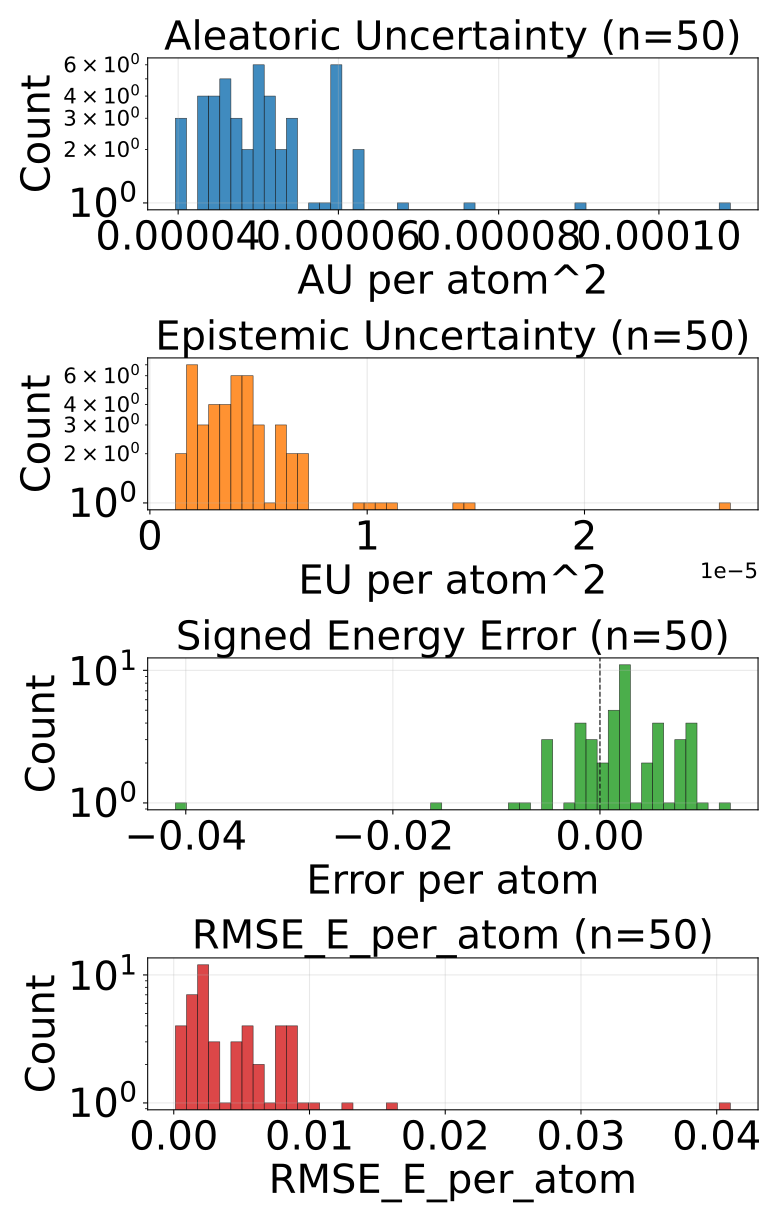

Values plotted in this chart, from the file beside it:
config_index, num_atoms, ref_energy, pred_energy, error, sq_error, rmse_e_atom, aleatoric_var, epistemic_var, total_var
0, 48.0, -156.2, -156.2, 0.002106, 4.434026777744293e-06, 0.002106, 4.667635585065e-05, 2.0110862806177465e-06, 4.868744144914672e-05
1, 48.0, -156.2, -156.2, -0.008026, 6.441865116357803e-05, 0.008026, 5.446748036774807e-05, 5.212693849898642e-06, 5.9680172853404656e-05
2, 48.0, -156.2, -156.2, 0.008575, 7.35381618142128e-05, 0.008575, 4.513415842666291e-05, 1.8199789337813854e-06, 4.695413736044429e-05
3, 48.0, -156.2, -156.2, 0.00119, 1.4165416359901428e-06, 0.00119, 5.083531141281128e-05, 1.432071485396591e-06, 5.22673835803289e-05
4, 48.0, -156.2, -156.2, 0.00531, 2.8196722269058228e-05, 0.00531, 5.3927193221170455e-05, 4.271313173376257e-06, 5.8198507758788764e-05
5, 48.0, -156.2, -156.2, -0.001053, 1.1085066944360733e-06, 0.001053, 5.222210529609583e-05, 2.467387730575865e-06, 5.4689491662429646e-05
6, 48.0, -156.2, -156.2, 0.001877, 3.5224948078393936e-06, 0.001877, 5.193183460505679e-05, 6.828527148172725e-06, 5.8760360843734816e-05
7, 48.0, -156.2, -156.2, 0.01259, 0.0001585, 0.01259, 4.0283579437527806e-05, 3.1853444397711428e-06, 4.3468924559419975e-05
8, 48.0, -156.2, -156.2, 0.007919, 6.271549500524998e-05, 0.007919, 4.7169200115604326e-05, 3.3917253858817276e-06, 5.0560924137244e-05
9, 48.0, -156.2, -156.2, -0.001175, 1.380452886223793e-06, 0.001175, 4.297419945942238e-05, 2.740405079748598e-06, 4.5714605221292004e-05
10, 48.0, -156.2, -156.2, 0.006699, 4.487135447561741e-05, 0.006699, 4.614157660398632e-05, 5.522347237274516e-06, 5.166392293176614e-05
11, 48.0, -156.2, -156.2, 0.009155, 8.381903171539307e-05, 0.009155, 4.962851744494401e-05, 2.838124146364862e-06, 5.2466642955550924e-05
12, 48.0, -156.2, -156.2, 0.005508, 3.0342722311615944e-05, 0.005508, 4.435935989022255e-05, 4.490569608606165e-06, 4.884992813458666e-05
13, 48.0, -156.2, -156.2, 0.004364, 1.904461532831192e-05, 0.004364, 4.63853903056588e-05, 1.4884816664562095e-05, 6.12702060607262e-05
14, 48.0, -156.2, -156.2, -0.002411, 5.812384188175201e-06, 0.002411, 5.211366806179285e-05, 1.8569990061223507e-06, 5.39706670679152e-05
15, 48.0, -156.2, -156.2, 0.00499, 2.4896347895264626e-05, 0.00499, 4.3333864596206695e-05, 5.098304427519906e-06, 4.84321681142319e-05
16, 48.0, -156.2, -156.2, 0.001526, 2.3283064365386963e-06, 0.001526, 3.9658854802837595e-05, 3.913498858310049e-06, 4.357235229690559e-05
17, 48.0, -156.2, -156.2, -0.01622, 0.0002631, 0.01622, 4.0586484828963876e-05, 1.1128210644528735e-05, 5.171469456399791e-05
18, 48.0, -156.2, -156.2, 0.00235, 5.521811544895172e-06, 0.00235, 4.401765909278765e-05, 9.989284080802463e-06, 5.400694499257952e-05
19, 48.0, -156.2, -156.2, 0.008545, 7.301568984985352e-05, 0.008545, 6.226493132999167e-05, 4.321138931118185e-06, 6.65860716253519e-05
20, 48.0, -156.2, -156.2, 0.0001221, 1.4901161193847656e-08, 0.0001221, 5.970180427539162e-05, 1.8066377833747538e-06, 6.15084427408874e-05
21, 48.0, -156.2, -156.2, 0.002029, 4.1185412555933e-06, 0.002029, 6.0030211898265406e-05, 4.011986220575636e-06, 6.40422003925778e-05
22, 48.0, -156.2, -156.2, -0.004913, 2.414081245660782e-05, 0.004913, 4.436134986463003e-05, 1.4145695786282886e-05, 5.850704474141821e-05
23, 48.0, -156.2, -156.2, -0.00145, 2.1012965589761734e-06, 0.00145, 9.052664245245978e-05, 3.6447659113036934e-06, 9.417140972800553e-05
24, 48.0, -156.2, -156.2, 0.002106, 4.434026777744293e-06, 0.002106, 4.9952970584854484e-05, 3.6502374314295594e-06, 5.3603209380526096e-05
25, 48.0, -156.2, -156.2, 0.00264, 6.968388333916664e-06, 0.00264, 5.210327435634099e-05, 4.541862381302053e-06, 5.6645138101885095e-05
26, 48.0, -156.2, -156.2, 0.000946, 8.950009942054749e-07, 0.000946, 4.381063627079129e-05, 6.54787299936288e-06, 5.0358510634396225e-05
27, 48.0, -156.2, -156.2, 0.002014, 4.056841135025024e-06, 0.002014, 5.8920966694131494e-05, 4.32431716035353e-06, 6.324528658296913e-05
28, 48.0, -156.2, -156.2, -0.041, 0.001681, 0.041, 0.0001089, 2.6710040401667356e-05, 0.0001356
29, 48.0, -156.2, -156.2, 0.002563, 6.571412086486816e-06, 0.002563, 5.307234823703766e-05, 9.354657777294051e-06, 6.24270032858476e-05
30, 48.0, -156.2, -156.2, 0.008774, 7.697963155806065e-05, 0.008774, 7.654200453544036e-05, 2.0085019514226587e-06, 7.855050353100523e-05
31, 48.0, -156.2, -156.2, -0.007599, 5.7742930948734283e-05, 0.007599, 5.0279817514820024e-05, 2.652220473464695e-06, 5.2932038670405746e-05
32, 48.0, -156.2, -156.2, 0.001602, 2.5669578462839127e-06, 0.001602, 5.0024631491396576e-05, 4.084909051016439e-06, 5.410953963291831e-05
33, 48.0, -156.2, -156.2, 0.002548, 6.49341382086277e-06, 0.002548, 4.6286942961160094e-05, 2.571998720668489e-06, 4.8858943046070635e-05
34, 48.0, -156.2, -156.2, 0.009964, 9.92810819298029e-05, 0.009964, 5.410419180407189e-05, 4.223466476105386e-06, 5.832765964441933e-05
35, 48.0, -156.2, -156.2, 0.002319, 5.379319190979004e-06, 0.002319, 5.0540314987301826e-05, 6.75831688567996e-06, 5.729863187298179e-05
36, 48.0, -156.2, -156.2, 0.003983, 1.5860656276345253e-05, 0.003983, 4.9992286221822724e-05, 3.777048505071434e-06, 5.376933404477313e-05
37, 48.0, -156.2, -156.2, -0.0005951, 3.541354089975357e-07, 0.0005951, 5.975543172098696e-05, 6.20832452113973e-06, 6.59637589706108e-05
38, 48.0, -156.2, -156.2, 0.0001221, 1.4901161193847656e-08, 0.0001221, 5.93437762290705e-05, 1.174910039480892e-06, 6.051868695067242e-05
39, 48.0, -156.2, -156.2, -0.002182, 4.76115383207798e-06, 0.002182, 4.806827928405255e-05, 1.0847707926586736e-05, 5.8915986301144585e-05
40, 48.0, -156.2, -156.2, 0.0008392, 7.043126970529556e-07, 0.0008392, 5.947594399913214e-05, 4.192022515780991e-06, 6.366796878864989e-05
41, 48.0, -156.2, -156.2, 0.00267, 7.130438461899757e-06, 0.00267, 4.6277997171273455e-05, 1.9500148482620716e-06, 4.822801201953553e-05
42, 48.0, -156.2, -156.2, 0.008194, 6.714113987982273e-05, 0.008194, 6.19547427049838e-05, 4.428322426974773e-06, 6.638306513195857e-05
43, 48.0, -156.2, -156.2, 0.008301, 6.890296936035156e-05, 0.008301, 4.8304005758836865e-05, 2.88479486698634e-06, 5.118879926158115e-05
44, 48.0, -156.2, -156.2, 0.006088, 3.70668713003397e-05, 0.006088, 4.5505090383812785e-05, 6.9628354140149895e-06, 5.246792716206983e-05
45, 48.0, -156.2, -156.2, -0.005157, 2.6599504053592682e-05, 0.005157, 5.6368153309449553e-05, 6.193830813572276e-06, 6.256198685150594e-05
46, 48.0, -156.2, -156.2, -0.005203, 2.7073780074715614e-05, 0.005203, 6.836547254351899e-05, 6.0529914662765805e-06, 7.441846537403762e-05
47, 48.0, -156.2, -156.2, 0.005875, 3.4511322155594826e-05, 0.005875, 4.3612100853351876e-05, 5.02449711348163e-06, 4.8636597057338804e-05
48, 48.0, -156.2, -156.2, -0.002579, 6.6498760133981705e-06, 0.002579, 4.770757368532941e-05, 3.5354169085621834e-06, 5.124299059389159e-05
49, 48.0, -156.2, -156.2, -0.002075, 4.306435585021973e-06, 0.002075, 5.96884528931696e-05, 2.0685838535428047e-06, 6.17570331087336e-05
